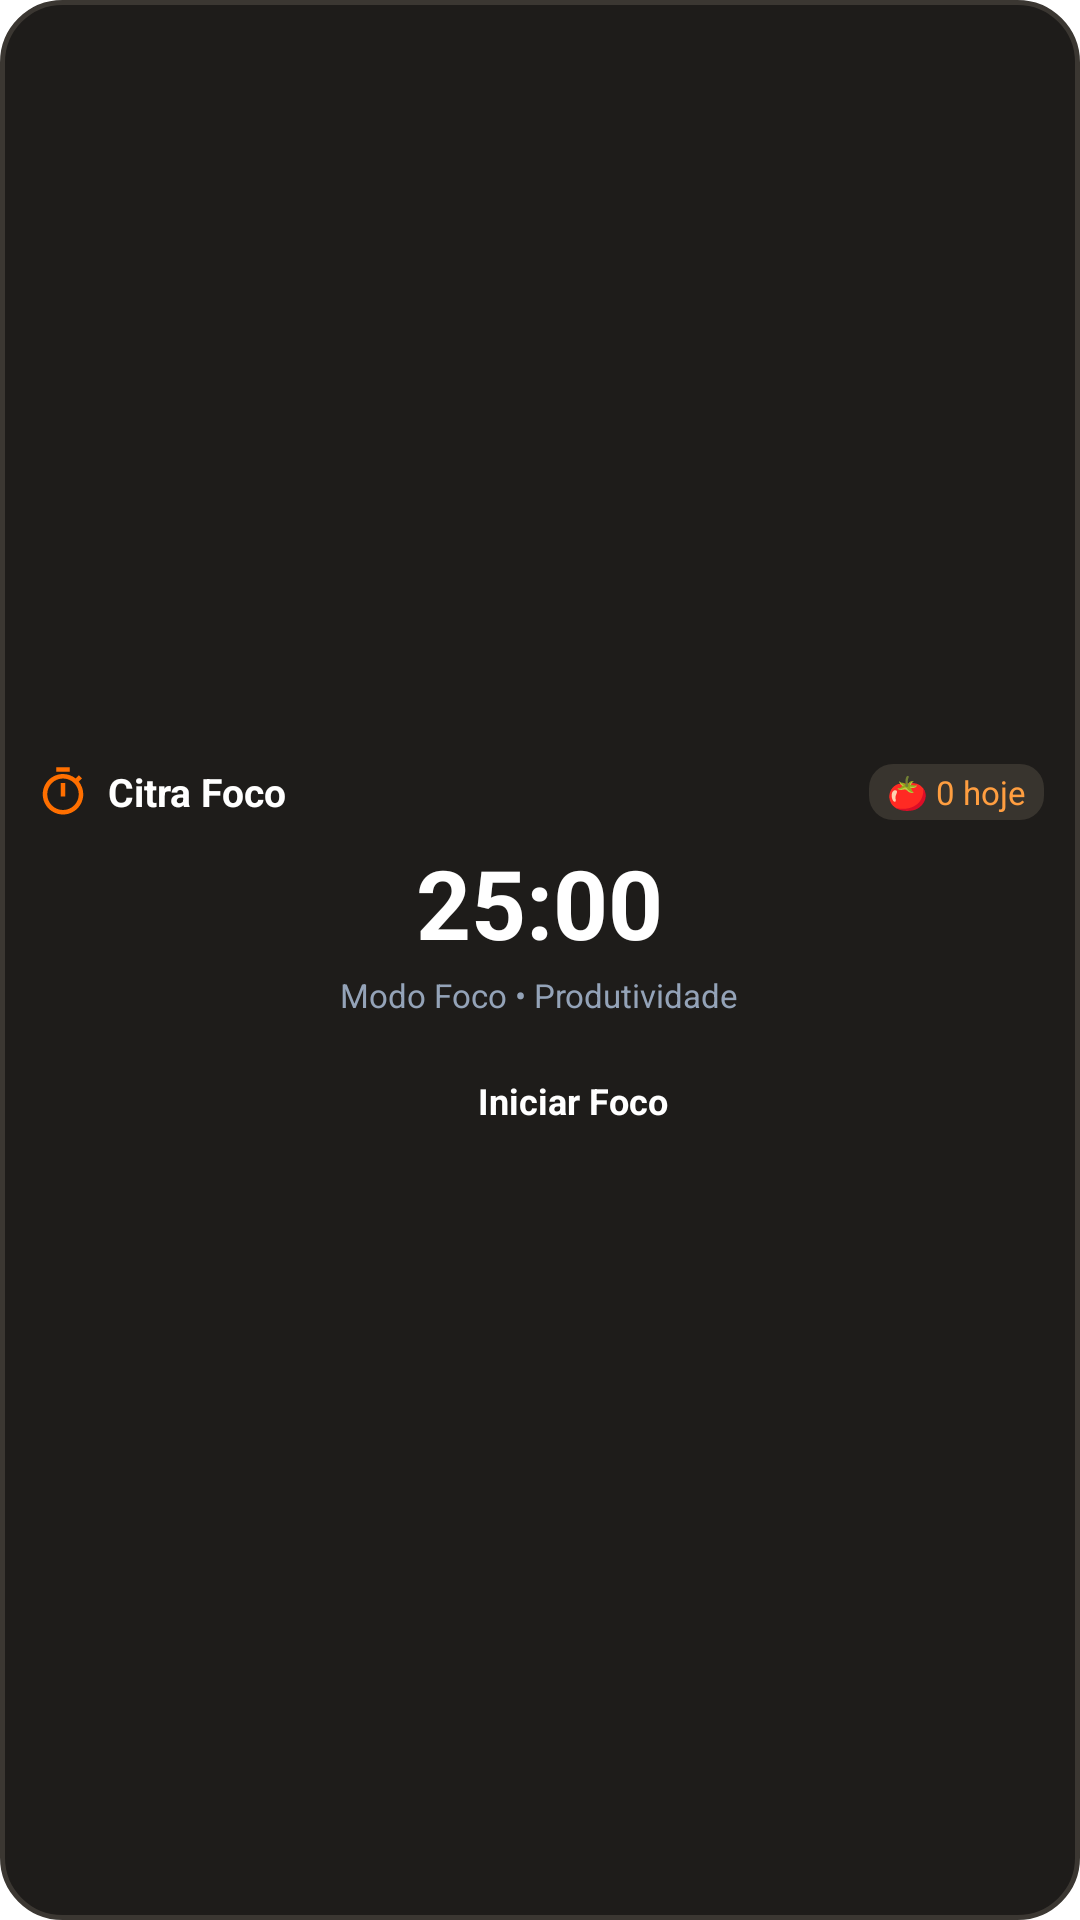

Layout XML and referenced resources for this Android screen:
<!-- AndroidManifest.xml: application theme Theme.MyApplication -->
<!-- res/layout/widget_timer.xml -->
<?xml version="1.0" encoding="utf-8"?>
<LinearLayout xmlns:android="http://schemas.android.com/apk/res/android"
    android:id="@+id/widget_timer_root"
    android:layout_width="match_parent"
    android:layout_height="match_parent"
    android:background="@drawable/widget_bg"
    android:gravity="center"
    android:orientation="vertical"
    android:padding="12dp">

    
    <LinearLayout
        android:layout_width="match_parent"
        android:layout_height="wrap_content"
        android:gravity="center_vertical"
        android:orientation="horizontal">

        <ImageView
            android:layout_width="18dp"
            android:layout_height="18dp"
            android:contentDescription="@string/app_name"
            android:src="@drawable/ic_widget_timer" />

        <TextView
            android:layout_width="0dp"
            android:layout_height="wrap_content"
            android:layout_marginStart="6dp"
            android:layout_weight="1"
            android:text="Citra Foco"
            android:textColor="#FFFFFF"
            android:textSize="13sp"
            android:textStyle="bold" />

        <TextView
            android:id="@+id/widget_timer_sessions_count"
            android:layout_width="wrap_content"
            android:layout_height="wrap_content"
            android:background="@drawable/widget_chip_bg"
            android:paddingHorizontal="6dp"
            android:paddingVertical="2dp"
            android:text="🍅 0 hoje"
            android:textColor="#FF9E40"
            android:textSize="11sp" />
    </LinearLayout>

    
    <TextView
        android:id="@+id/widget_timer_clock"
        android:layout_width="wrap_content"
        android:layout_height="wrap_content"
        android:layout_marginTop="6dp"
        android:text="25:00"
        android:textColor="#FFFFFF"
        android:textSize="32sp"
        android:textStyle="bold" />

    <TextView
        android:id="@+id/widget_timer_phase"
        android:layout_width="wrap_content"
        android:layout_height="wrap_content"
        android:layout_marginTop="2dp"
        android:text="Modo Foco • Produtividade"
        android:textColor="#94A3B8"
        android:textSize="11sp" />

    
    <LinearLayout
        android:id="@+id/widget_timer_btn_start"
        android:layout_width="match_parent"
        android:layout_height="36dp"
        android:layout_marginTop="10dp"
        android:background="@drawable/widget_btn_orange"
        android:gravity="center"
        android:orientation="horizontal">

        <ImageView
            android:layout_width="16dp"
            android:layout_height="16dp"
            android:contentDescription="Iniciar"
            android:src="@drawable/ic_widget_play" />

        <TextView
            android:id="@+id/widget_timer_btn_text"
            android:layout_width="wrap_content"
            android:layout_height="wrap_content"
            android:layout_marginStart="6dp"
            android:text="Iniciar Foco"
            android:textColor="#FFFFFF"
            android:textSize="12sp"
            android:textStyle="bold" />
    </LinearLayout>

</LinearLayout>
<!-- resources referenced by this layout -->
<resources>
  <!-- drawable ic_widget_timer (drawable) -->
  <vector xmlns:android="http://schemas.android.com/apk/res/android"
      android:width="24dp"
      android:height="24dp"
      android:viewportWidth="24"
      android:viewportHeight="24">
      <path
          android:fillColor="#FF6F00"
          android:pathData="M15,1H9v2h6V1zm-4,13h2V8h-2v6zm8.03,-6.61l1.42,-1.42c-.43,-.51 -.9,-.99 -1.41,-1.41l-1.42,1.42C16.07,4.74 14.12,4 12,4c-4.97,0 -9,4.03 -9,9s4.02,9 9,9 9,-4.03 9,-9c0,-2.12 -.74,-4.07 -1.97,-5.61zM12,20c-3.87,0 -7,-3.13 -7,-7s3.13,-7 7,-7 7,3.13 7,7 -3.13,7 -7,7z" />
  </vector>
  <!-- drawable widget_bg (drawable) -->
  <?xml version="1.0" encoding="utf-8"?>
  <shape xmlns:android="http://schemas.android.com/apk/res/android"
      android:shape="rectangle">
      <corners android:radius="20dp" />
      <solid android:color="#1E1C1A" />
      <stroke
          android:width="1.5dp"
          android:color="#3B3732" />
  </shape>
  <!-- drawable widget_chip_bg (drawable) -->
  <?xml version="1.0" encoding="utf-8"?>
  <shape xmlns:android="http://schemas.android.com/apk/res/android"
      android:shape="rectangle">
      <corners android:radius="8dp" />
      <solid android:color="#38342E" />
  </shape>
  <string name="app_name">Citra</string>
  <style name="Theme.MyApplication" parent="android:Theme.DeviceDefault.NoActionBar">
          <item name="android:forceDarkAllowed">false</item>
      </style>
</resources>
